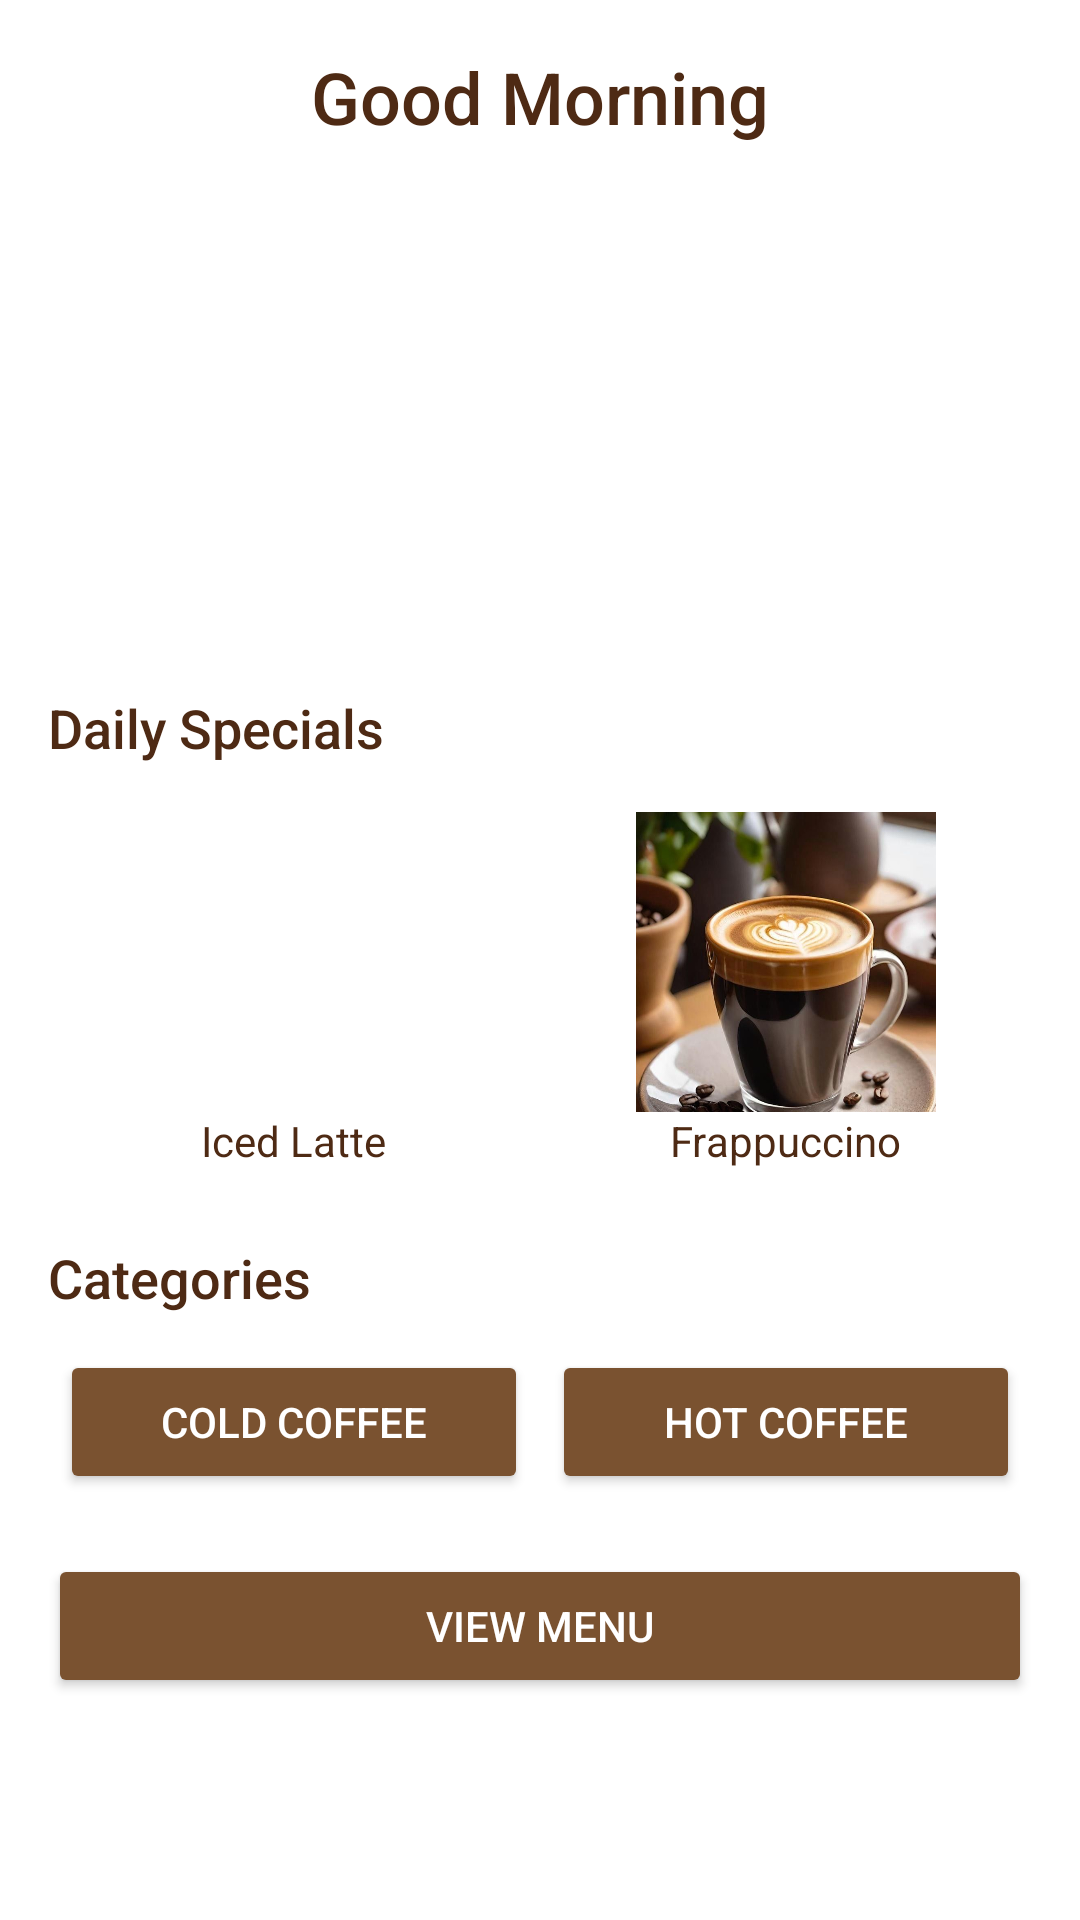

Layout XML and referenced resources for this Android screen:
<!-- AndroidManifest.xml: application theme Theme.CupfulCanvasApp -->
<!-- res/layout/activity_home.xml -->
<?xml version="1.0" encoding="utf-8"?>
<ScrollView xmlns:android="http://schemas.android.com/apk/res/android"
    android:layout_width="match_parent"
    android:layout_height="match_parent"
    android:background="#FFFFFF"
    android:padding="16dp">

    <LinearLayout
        android:layout_width="match_parent"
        android:layout_height="wrap_content"
        android:orientation="vertical"
        android:gravity="center_horizontal">

        
        <TextView
            android:id="@+id/homeGreeting"
            android:layout_width="wrap_content"
            android:layout_height="wrap_content"
            android:text="Good Morning"
            android:textSize="24sp"
            android:textColor="#4E2A14"
            android:layout_marginBottom="16dp"
            android:fontFamily="sans-serif-medium" />

        
        <ImageView
            android:id="@+id/bannerImage"
            android:layout_width="match_parent"
            android:layout_height="150dp"
            android:src="@drawable/banner_image"
            android:scaleType="centerCrop"
            android:contentDescription="Banner"
            android:layout_marginBottom="16dp" />

        
        <TextView
            android:id="@+id/dailySpecialsHeader"
            android:layout_width="match_parent"
            android:layout_height="wrap_content"
            android:text="Daily Specials"
            android:textSize="18sp"
            android:textColor="#4E2A14"
            android:layout_marginBottom="8dp"
            android:fontFamily="sans-serif-medium" />

        
        <LinearLayout
            android:layout_width="match_parent"
            android:layout_height="wrap_content"
            android:orientation="horizontal"
            android:gravity="center_horizontal"
            android:layout_marginBottom="16dp">

            
            <LinearLayout
                android:layout_width="0dp"
                android:layout_height="wrap_content"
                android:layout_weight="1"
                android:orientation="vertical"
                android:gravity="center_horizontal"
                android:padding="8dp">

                <ImageView
                    android:id="@+id/item1Image"
                    android:layout_width="100dp"
                    android:layout_height="100dp"
                    android:src="@drawable/item1"
                    android:scaleType="centerCrop"
                    android:contentDescription="Item 1" />

                <TextView
                    android:id="@+id/item1Name"
                    android:layout_width="wrap_content"
                    android:layout_height="wrap_content"
                    android:text="Iced Latte"
                    android:textSize="14sp"
                    android:textColor="#4E2A14"
                    android:gravity="center" />
            </LinearLayout>

            
            <LinearLayout
                android:layout_width="0dp"
                android:layout_height="wrap_content"
                android:layout_weight="1"
                android:orientation="vertical"
                android:gravity="center_horizontal"
                android:padding="8dp">

                <ImageView
                    android:id="@+id/item2Image"
                    android:layout_width="100dp"
                    android:layout_height="100dp"
                    android:src="@drawable/item2"
                    android:scaleType="centerCrop"
                    android:contentDescription="Item 2" />

                <TextView
                    android:id="@+id/item2Name"
                    android:layout_width="wrap_content"
                    android:layout_height="wrap_content"
                    android:text="Frappuccino"
                    android:textSize="14sp"
                    android:textColor="#4E2A14"
                    android:gravity="center" />
            </LinearLayout>

        </LinearLayout>

        
        <TextView
            android:id="@+id/categoriesHeader"
            android:layout_width="match_parent"
            android:layout_height="wrap_content"
            android:text="Categories"
            android:textSize="18sp"
            android:textColor="#4E2A14"
            android:layout_marginBottom="8dp"
            android:fontFamily="sans-serif-medium" />

        
        <LinearLayout
            android:layout_width="match_parent"
            android:layout_height="wrap_content"
            android:orientation="horizontal"
            android:gravity="center_horizontal">

            
            <Button
                android:id="@+id/categoryColdCoffee"
                android:layout_width="0dp"
                android:layout_height="wrap_content"
                android:layout_weight="1"
                android:text="Cold Coffee"
                android:backgroundTint="#7A5230"
                android:textColor="#FFFFFF"
                android:padding="12dp"
                android:layout_margin="4dp" />

            
            <Button
                android:id="@+id/categoryHotCoffee"
                android:layout_width="0dp"
                android:layout_height="wrap_content"
                android:layout_weight="1"
                android:text="Hot Coffee"
                android:backgroundTint="#7A5230"
                android:textColor="#FFFFFF"
                android:padding="12dp"
                android:layout_margin="4dp" />


        </LinearLayout>

        <Button
            android:id="@+id/menuButton"
            android:layout_width="match_parent"
            android:layout_height="wrap_content"
            android:text="View Menu"
            android:backgroundTint="#7A5230"
            android:textColor="#FFFFFF"
            android:layout_marginTop="16dp" />
    </LinearLayout>


</ScrollView>
<!-- resources referenced by this layout -->
<resources>
  <!-- drawable item2: jpg bitmap (drawable, 102579 bytes) -->
  <style name="Theme.CupfulCanvasApp" parent="Base.Theme.CupfulCanvasApp" />
  <style name="Base.Theme.CupfulCanvasApp" parent="Theme.Material3.DayNight.NoActionBar">
          
          
      </style>
</resources>
